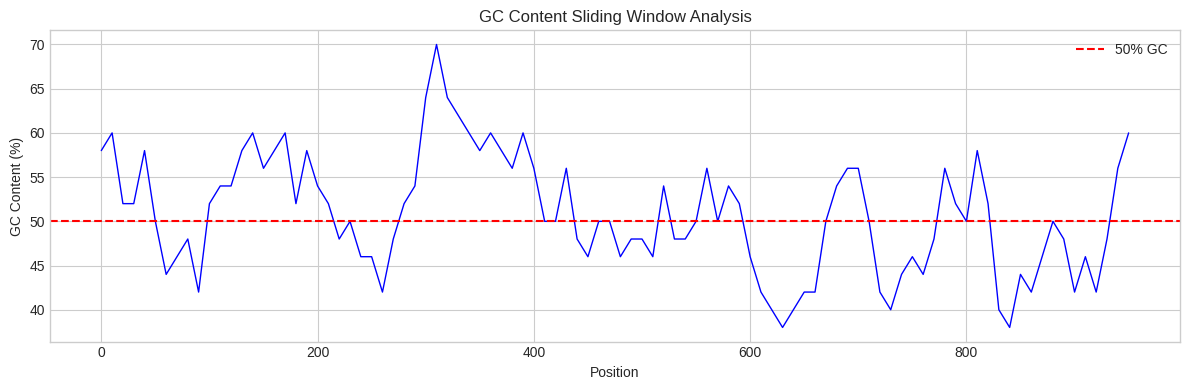
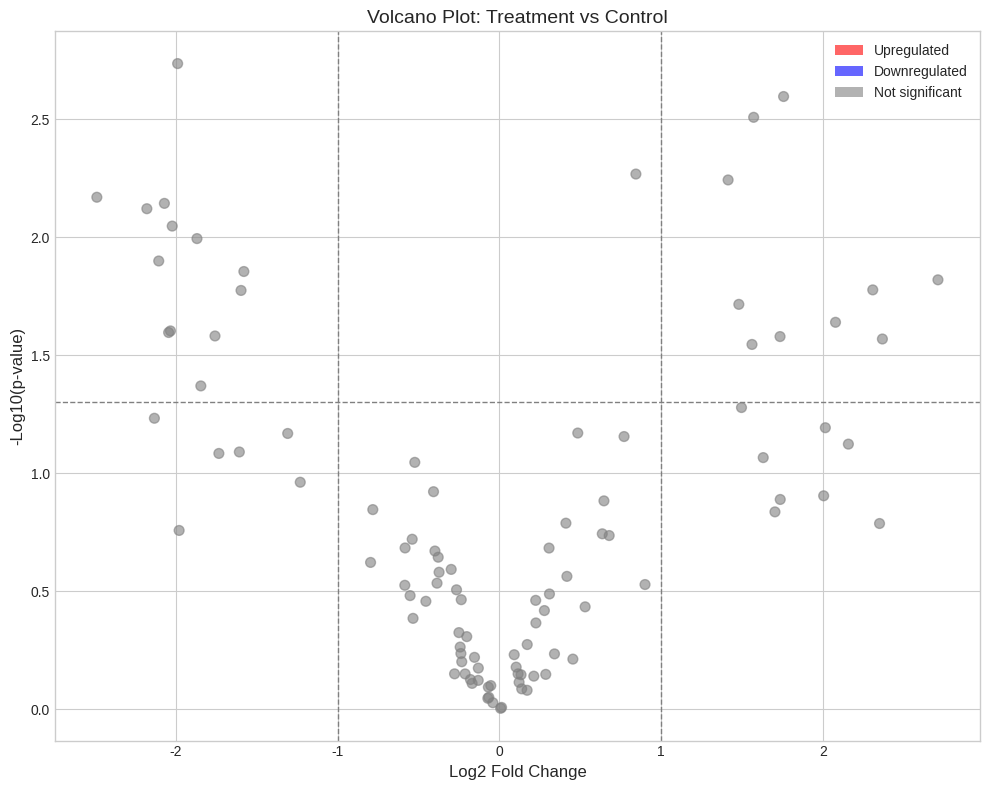

Here is the Python script that generated these plots, in order: (Note: this script raises an exception after producing the figures.)
import numpy as np
import pandas as pd
import matplotlib.pyplot as plt
import seaborn as sns

# Set style
plt.style.use('seaborn-v0_8-whitegrid')
sns.set_palette('husl')

def one_hot_encode(sequence):
    """One-hot encode a DNA sequence.
    
    Returns array of shape (len(sequence), 4) for A, C, G, T.
    """
    mapping = {'A': 0, 'C': 1, 'G': 2, 'T': 3}
    seq_len = len(sequence)
    encoding = np.zeros((seq_len, 4), dtype=np.float32)
    
    for i, nuc in enumerate(sequence.upper()):
        if nuc in mapping:
            encoding[i, mapping[nuc]] = 1.0
    
    return encoding

def decode_one_hot(encoding):
    """Decode one-hot back to sequence."""
    nucleotides = 'ACGT'
    indices = np.argmax(encoding, axis=1)
    return ''.join(nucleotides[i] for i in indices)

# Test
seq = "ATGCGATCGA"
encoded = one_hot_encode(seq)
print(f"Original: {seq}")
print(f"Encoded shape: {encoded.shape}")
print(f"First 3 positions:\n{encoded[:3]}")
print(f"Decoded: {decode_one_hot(encoded)}")

def build_pwm(sequences, pseudocount=0.5):
    """Build a Position Weight Matrix from aligned sequences.
    
    Returns PWM with log-odds scores.
    """
    if not sequences:
        return None
    
    seq_len = len(sequences[0])
    n_seqs = len(sequences)
    
    # Count matrix
    counts = np.zeros((4, seq_len))
    nuc_idx = {'A': 0, 'C': 1, 'G': 2, 'T': 3}
    
    for seq in sequences:
        for i, nuc in enumerate(seq.upper()):
            if nuc in nuc_idx:
                counts[nuc_idx[nuc], i] += 1
    
    # Add pseudocounts and convert to frequencies
    counts += pseudocount
    freqs = counts / counts.sum(axis=0)
    
    # Convert to log-odds (assuming background = 0.25)
    pwm = np.log2(freqs / 0.25)
    
    return pwm

def score_sequence(sequence, pwm):
    """Score a sequence against a PWM."""
    nuc_idx = {'A': 0, 'C': 1, 'G': 2, 'T': 3}
    score = 0.0
    for i, nuc in enumerate(sequence.upper()):
        if nuc in nuc_idx:
            score += pwm[nuc_idx[nuc], i]
    return score

def scan_sequence(sequence, pwm, threshold=0):
    """Scan sequence for PWM matches above threshold."""
    motif_len = pwm.shape[1]
    matches = []
    
    for i in range(len(sequence) - motif_len + 1):
        subseq = sequence[i:i+motif_len]
        score = score_sequence(subseq, pwm)
        if score >= threshold:
            matches.append((i, subseq, score))
    
    return matches

# Test
# Create motif from known binding sites
binding_sites = [
    "GATAAG",
    "GATAAT",
    "GATAAC",
    "GATACG",
    "GATACG"
]

pwm = build_pwm(binding_sites)
print("PWM (log-odds):")
print(pd.DataFrame(pwm, index=['A', 'C', 'G', 'T']))

# Scan for matches
test_seq = "ATGGATAAGGCCGATAATCCC"
matches = scan_sequence(test_seq, pwm, threshold=5)
print(f"\nMatches in '{test_seq}':")
for pos, motif, score in matches:
    print(f"  Position {pos}: {motif} (score: {score:.2f})")

def sliding_window_gc(sequence, window_size, step=1):
    """Calculate GC content in sliding windows using NumPy."""
    # Convert sequence to numeric (G/C = 1, A/T = 0)
    gc_binary = np.array([1 if n in 'GC' else 0 for n in sequence.upper()])
    
    # Number of windows
    n_windows = (len(sequence) - window_size) // step + 1
    
    # Calculate GC for each window
    positions = np.arange(0, n_windows * step, step)
    gc_values = np.array([
        gc_binary[i:i+window_size].mean() * 100 
        for i in positions
    ])
    
    return positions, gc_values

# Optimized version using stride tricks
def sliding_window_gc_fast(sequence, window_size, step=1):
    """Fast sliding window using NumPy stride tricks."""
    gc_binary = np.array([1 if n in 'GC' else 0 for n in sequence.upper()])
    
    # Use cumsum for O(n) calculation
    cumsum = np.concatenate([[0], np.cumsum(gc_binary)])
    
    # Positions for windows
    starts = np.arange(0, len(sequence) - window_size + 1, step)
    ends = starts + window_size
    
    gc_values = (cumsum[ends] - cumsum[starts]) / window_size * 100
    
    return starts, gc_values

# Test
np.random.seed(42)
random_seq = ''.join(np.random.choice(['A', 'T', 'G', 'C'], size=1000))

positions, gc_values = sliding_window_gc_fast(random_seq, window_size=50, step=10)

plt.figure(figsize=(12, 4))
plt.plot(positions, gc_values, 'b-', linewidth=1)
plt.axhline(y=50, color='r', linestyle='--', label='50% GC')
plt.xlabel('Position')
plt.ylabel('GC Content (%)')
plt.title('GC Content Sliding Window Analysis')
plt.legend()
plt.tight_layout()
plt.show()

# Generate sample gene expression data
np.random.seed(42)
n_genes = 100
n_samples = 6

gene_names = [f"Gene_{i:03d}" for i in range(n_genes)]
sample_names = ['Control_1', 'Control_2', 'Control_3', 'Treatment_1', 'Treatment_2', 'Treatment_3']

# Base expression
base_expr = np.random.lognormal(mean=5, sigma=1.5, size=n_genes)

# Create expression matrix
expression_data = []
for i, sample in enumerate(sample_names):
    noise = np.random.normal(0, 0.5, n_genes)
    fold_change = np.zeros(n_genes)
    
    # Add differential expression for some genes in treatment
    if 'Treatment' in sample:
        # 20 upregulated, 20 downregulated
        fold_change[:20] = np.random.uniform(1, 3, 20)
        fold_change[20:40] = np.random.uniform(-3, -1, 20)
    
    expr = base_expr * (2 ** (fold_change + noise))
    expression_data.append(expr)

# Create DataFrame
df_expr = pd.DataFrame(
    np.array(expression_data).T,
    index=gene_names,
    columns=sample_names
)

print("Expression data shape:", df_expr.shape)
df_expr.head(10)

def differential_expression_analysis(df, control_cols, treatment_cols):
    """Perform simple differential expression analysis."""
    results = pd.DataFrame(index=df.index)
    
    # Calculate means
    results['control_mean'] = df[control_cols].mean(axis=1)
    results['treatment_mean'] = df[treatment_cols].mean(axis=1)
    
    # Calculate fold change (log2)
    results['log2_fold_change'] = np.log2(
        results['treatment_mean'] / results['control_mean']
    )
    
    # Simple t-test (for demonstration)
    from scipy import stats
    
    p_values = []
    for gene in df.index:
        control_vals = df.loc[gene, control_cols].values
        treatment_vals = df.loc[gene, treatment_cols].values
        _, p_val = stats.ttest_ind(control_vals, treatment_vals)
        p_values.append(p_val)
    
    results['p_value'] = p_values
    
    # FDR correction (Benjamini-Hochberg)
    from scipy.stats import rankdata
    n = len(p_values)
    ranked_p = rankdata(p_values)
    fdr = np.array(p_values) * n / ranked_p
    fdr = np.minimum(fdr, 1.0)  # Cap at 1
    results['fdr'] = fdr
    
    # Significance classification
    results['significant'] = (results['fdr'] < 0.05) & (np.abs(results['log2_fold_change']) > 1)
    results['direction'] = np.where(
        results['log2_fold_change'] > 0, 'up', 'down'
    )
    
    return results.sort_values('p_value')

# Run analysis
control_cols = ['Control_1', 'Control_2', 'Control_3']
treatment_cols = ['Treatment_1', 'Treatment_2', 'Treatment_3']

de_results = differential_expression_analysis(df_expr, control_cols, treatment_cols)
print(f"Significant genes: {de_results['significant'].sum()}")
print(f"  - Upregulated: {((de_results['significant']) & (de_results['direction'] == 'up')).sum()}")
print(f"  - Downregulated: {((de_results['significant']) & (de_results['direction'] == 'down')).sum()}")

de_results.head(10)

def volcano_plot(de_results, fc_threshold=1, p_threshold=0.05):
    """Create a volcano plot for differential expression results."""
    fig, ax = plt.subplots(figsize=(10, 8))
    
    # Calculate -log10(p-value)
    neg_log_p = -np.log10(de_results['p_value'].clip(lower=1e-300))
    
    # Color coding
    colors = []
    for i, row in de_results.iterrows():
        if row['significant'] and row['direction'] == 'up':
            colors.append('red')
        elif row['significant'] and row['direction'] == 'down':
            colors.append('blue')
        else:
            colors.append('gray')
    
    # Scatter plot
    ax.scatter(
        de_results['log2_fold_change'],
        neg_log_p,
        c=colors,
        alpha=0.6,
        s=50
    )
    
    # Threshold lines
    ax.axhline(-np.log10(p_threshold), color='gray', linestyle='--', linewidth=1)
    ax.axvline(-fc_threshold, color='gray', linestyle='--', linewidth=1)
    ax.axvline(fc_threshold, color='gray', linestyle='--', linewidth=1)
    
    # Labels for top genes
    top_genes = de_results[de_results['significant']].head(5)
    for gene_name in top_genes.index:
        x = de_results.loc[gene_name, 'log2_fold_change']
        y = -np.log10(de_results.loc[gene_name, 'p_value'])
        ax.annotate(gene_name, (x, y), fontsize=8, 
                   xytext=(5, 5), textcoords='offset points')
    
    ax.set_xlabel('Log2 Fold Change', fontsize=12)
    ax.set_ylabel('-Log10(p-value)', fontsize=12)
    ax.set_title('Volcano Plot: Treatment vs Control', fontsize=14)
    
    # Legend
    from matplotlib.patches import Patch
    legend_elements = [
        Patch(facecolor='red', alpha=0.6, label='Upregulated'),
        Patch(facecolor='blue', alpha=0.6, label='Downregulated'),
        Patch(facecolor='gray', alpha=0.6, label='Not significant')
    ]
    ax.legend(handles=legend_elements, loc='upper right')
    
    plt.tight_layout()
    return fig

fig = volcano_plot(de_results)
plt.show()

def expression_heatmap(df, gene_list=None, z_score=True):
    """Create a heatmap of gene expression."""
    # Select genes
    if gene_list is not None:
        data = df.loc[gene_list]
    else:
        data = df
    
    # Z-score normalization
    if z_score:
        data = data.apply(lambda x: (x - x.mean()) / x.std(), axis=1)
    
    # Create heatmap
    fig, ax = plt.subplots(figsize=(10, max(8, len(data) * 0.3)))
    
    sns.heatmap(
        data,
        cmap='RdBu_r',
        center=0,
        xticklabels=True,
        yticklabels=True,
        ax=ax,
        cbar_kws={'label': 'Z-score' if z_score else 'Expression'}
    )
    
    ax.set_title('Gene Expression Heatmap', fontsize=14)
    ax.set_xlabel('Samples', fontsize=12)
    ax.set_ylabel('Genes', fontsize=12)
    
    plt.tight_layout()
    return fig

# Plot top significant genes
sig_genes = de_results[de_results['significant']].index[:20].tolist()
fig = expression_heatmap(df_expr, gene_list=sig_genes)
plt.show()

def gc_landscape_plot(sequence, window_sizes=[50, 100, 200]):
    """Create a multi-scale GC landscape plot."""
    fig, axes = plt.subplots(len(window_sizes), 1, figsize=(14, 3*len(window_sizes)),
                            sharex=True)
    
    if len(window_sizes) == 1:
        axes = [axes]
    
    colors = plt.cm.viridis(np.linspace(0, 0.8, len(window_sizes)))
    
    for ax, window_size, color in zip(axes, window_sizes, colors):
        positions, gc_values = sliding_window_gc_fast(sequence, window_size, step=window_size//5)
        
        # Plot line
        ax.plot(positions, gc_values, color=color, linewidth=1.5, label=f'Window: {window_size}')
        
        # Fill areas
        ax.fill_between(positions, gc_values, 50, 
                       where=(gc_values >= 50), alpha=0.3, color='blue')
        ax.fill_between(positions, gc_values, 50, 
                       where=(gc_values < 50), alpha=0.3, color='red')
        
        ax.axhline(y=50, color='black', linestyle='--', linewidth=0.5)
        ax.set_ylabel('GC %', fontsize=10)
        ax.set_ylim(0, 100)
        ax.legend(loc='upper right')
    
    axes[-1].set_xlabel('Position (bp)', fontsize=12)
    fig.suptitle('GC Content Landscape (Multi-scale)', fontsize=14)
    plt.tight_layout()
    return fig

# Test with random sequence
np.random.seed(42)
# Create sequence with variable GC regions
seq_parts = []
for _ in range(10):
    gc_prob = np.random.uniform(0.3, 0.7)
    weights = [0.5-gc_prob/2, gc_prob/2, gc_prob/2, 0.5-gc_prob/2]
    seq_parts.append(''.join(np.random.choice(['A', 'C', 'G', 'T'], 
                                              size=500, p=weights)))
test_sequence = ''.join(seq_parts)

fig = gc_landscape_plot(test_sequence, window_sizes=[50, 100, 200])
plt.show()

def codon_usage_plot(sequence):
    """Create a codon usage frequency barplot."""
    from collections import Counter
    
    # Extract codons
    codons = [sequence[i:i+3] for i in range(0, len(sequence)-2, 3)]
    codon_counts = Counter(codons)
    
    # Standard codon table (amino acid mapping)
    codon_table = {
        'TTT': 'F', 'TTC': 'F', 'TTA': 'L', 'TTG': 'L',
        'TCT': 'S', 'TCC': 'S', 'TCA': 'S', 'TCG': 'S',
        'TAT': 'Y', 'TAC': 'Y', 'TAA': '*', 'TAG': '*',
        'TGT': 'C', 'TGC': 'C', 'TGA': '*', 'TGG': 'W',
        'CTT': 'L', 'CTC': 'L', 'CTA': 'L', 'CTG': 'L',
        'CCT': 'P', 'CCC': 'P', 'CCA': 'P', 'CCG': 'P',
        'CAT': 'H', 'CAC': 'H', 'CAA': 'Q', 'CAG': 'Q',
        'CGT': 'R', 'CGC': 'R', 'CGA': 'R', 'CGG': 'R',
        'ATT': 'I', 'ATC': 'I', 'ATA': 'I', 'ATG': 'M',
        'ACT': 'T', 'ACC': 'T', 'ACA': 'T', 'ACG': 'T',
        'AAT': 'N', 'AAC': 'N', 'AAA': 'K', 'AAG': 'K',
        'AGT': 'S', 'AGC': 'S', 'AGA': 'R', 'AGG': 'R',
        'GTT': 'V', 'GTC': 'V', 'GTA': 'V', 'GTG': 'V',
        'GCT': 'A', 'GCC': 'A', 'GCA': 'A', 'GCG': 'A',
        'GAT': 'D', 'GAC': 'D', 'GAA': 'E', 'GAG': 'E',
        'GGT': 'G', 'GGC': 'G', 'GGA': 'G', 'GGG': 'G'
    }
    
    # Create DataFrame
    df = pd.DataFrame([
        {'codon': codon, 'count': codon_counts.get(codon, 0), 
         'amino_acid': codon_table.get(codon, 'X')}
        for codon in codon_table.keys()
    ])
    df['frequency'] = df['count'] / df['count'].sum() * 100
    df = df.sort_values(['amino_acid', 'codon'])
    
    # Plot
    fig, ax = plt.subplots(figsize=(16, 6))
    
    # Color by amino acid
    amino_acids = df['amino_acid'].unique()
    colors = plt.cm.tab20(np.linspace(0, 1, len(amino_acids)))
    aa_colors = dict(zip(amino_acids, colors))
    
    bar_colors = [aa_colors[aa] for aa in df['amino_acid']]
    
    bars = ax.bar(range(len(df)), df['frequency'], color=bar_colors)
    ax.set_xticks(range(len(df)))
    ax.set_xticklabels(df['codon'], rotation=90, fontsize=8)
    ax.set_xlabel('Codon', fontsize=12)
    ax.set_ylabel('Frequency (%)', fontsize=12)
    ax.set_title('Codon Usage Frequency', fontsize=14)
    
    plt.tight_layout()
    return fig, df

# Test
np.random.seed(42)
coding_seq = ''.join(np.random.choice(['A', 'T', 'G', 'C'], size=3000))
fig, codon_df = codon_usage_plot(coding_seq)
plt.show()

print("\nTop 10 most frequent codons:")
print(codon_df.nlargest(10, 'count')[['codon', 'amino_acid', 'count', 'frequency']])

def kmer_distribution_plot(sequence, k=4):
    """Plot k-mer frequency distribution."""
    from collections import Counter
    
    # Count k-mers
    kmers = [sequence[i:i+k] for i in range(len(sequence) - k + 1)]
    kmer_counts = Counter(kmers)
    
    fig, axes = plt.subplots(1, 2, figsize=(14, 5))
    
    # Top k-mers barplot
    top_kmers = kmer_counts.most_common(20)
    kmers_list, counts_list = zip(*top_kmers)
    
    axes[0].barh(range(len(kmers_list)), counts_list, color='steelblue')
    axes[0].set_yticks(range(len(kmers_list)))
    axes[0].set_yticklabels(kmers_list)
    axes[0].invert_yaxis()
    axes[0].set_xlabel('Count')
    axes[0].set_title(f'Top 20 {k}-mers')
    
    # Frequency distribution histogram
    freq_values = list(kmer_counts.values())
    axes[1].hist(freq_values, bins=50, color='steelblue', edgecolor='white')
    axes[1].set_xlabel('Frequency')
    axes[1].set_ylabel('Number of k-mers')
    axes[1].set_title(f'{k}-mer Frequency Distribution')
    axes[1].axvline(np.mean(freq_values), color='red', linestyle='--', 
                   label=f'Mean: {np.mean(freq_values):.1f}')
    axes[1].legend()
    
    plt.tight_layout()
    
    # Summary stats
    print(f"Total unique {k}-mers: {len(kmer_counts)}")
    print(f"Possible {k}-mers: {4**k}")
    print(f"Coverage: {len(kmer_counts) / (4**k) * 100:.1f}%")
    
    return fig

fig = kmer_distribution_plot(test_sequence, k=4)
plt.show()
